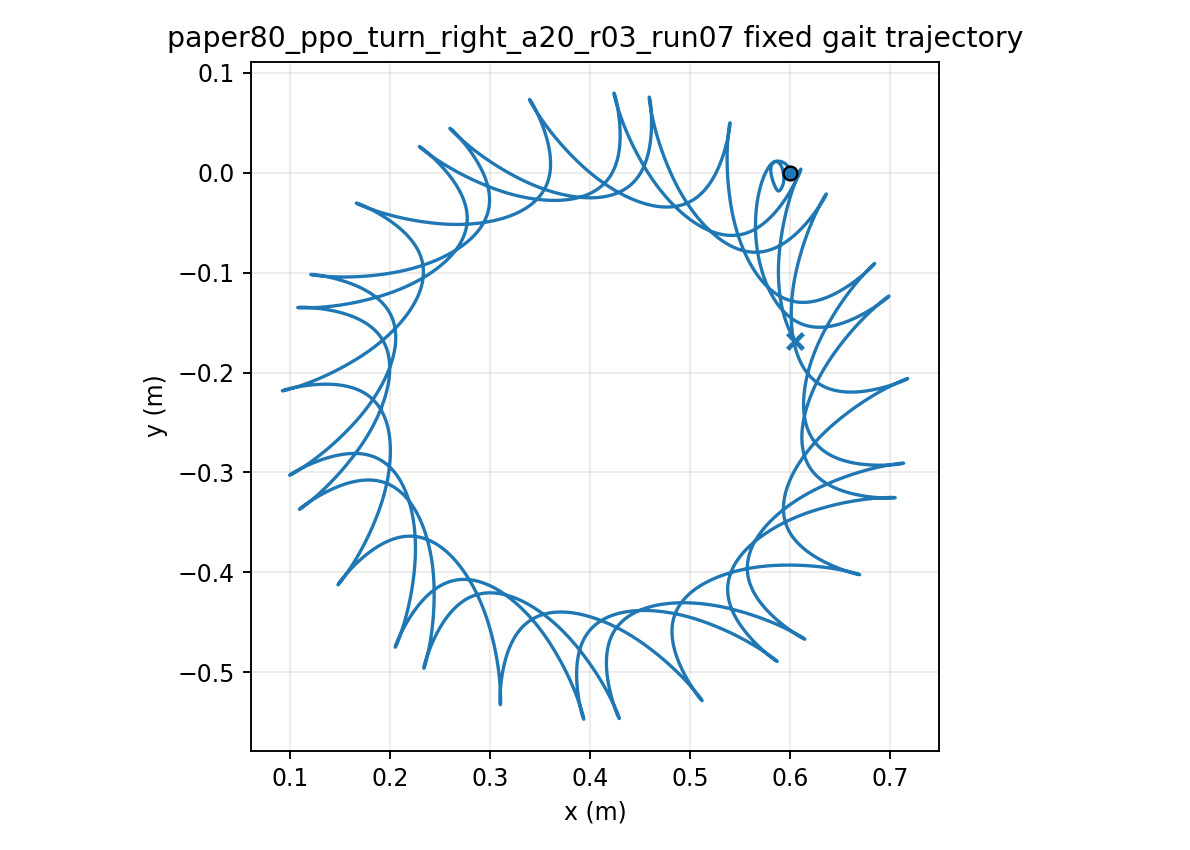

The file beside this chart, header and first rows:
time, x, y, yaw
1.000000000000000021e-03, 5.999999975990769618e-01, 7.137689659764134831e-06, -1.231553296819048863e-04
2.000000000000000042e-03, 5.999999657310292056e-01, 2.839774798069072403e-05, -4.888833220426434898e-04
3.000000000000000062e-03, 5.999998428848274390e-01, 6.337721015048369821e-05, -1.091787773143782815e-03
4.000000000000000083e-03, 5.999995250952003811e-01, 1.116673246238097938e-04, -1.926775805410123506e-03
5.000000000000000104e-03, 5.999988733745650338e-01, 1.728320477372702335e-04, -2.989036324461388783e-03
6.000000000000000125e-03, 5.999977175566038046e-01, 2.464114980275655675e-04, -4.274017043113236686e-03
7.000000000000000146e-03, 5.999958600788302121e-01, 3.319253159970725342e-04, -5.777400657812549467e-03
8.000000000000000167e-03, 5.999930796621124607e-01, 4.288759169936429139e-04, -7.495080713021554444e-03
9.000000000000001055e-03, 5.999891348457764284e-01, 5.367516354273793588e-04, -9.423137613987516911e-03
1.000000000000000194e-02, 5.999837673922561176e-01, 6.550297614726363626e-04, -1.155781518132669924e-02
1.100000000000000283e-02, 5.999767056947388211e-01, 7.831793267704667549e-04, -1.389549847174356527e-02
1.200000000000000372e-02, 5.999676678769668703e-01, 9.206638158311686304e-04, -1.643269288095835015e-02
1.300000000000000461e-02, 5.999563647468368899e-01, 1.066943680590459742e-03, -1.916600454676787441e-02
1.400000000000000550e-02, 5.999425024754329039e-01, 1.221478755866423072e-03, -2.209212255653663151e-02
1.500000000000000638e-02, 5.999257851426424981e-01, 1.383730472942101830e-03, -2.520780295631119827e-02
1.600000000000000727e-02, 5.999059170653602280e-01, 1.553163918349420580e-03, -2.850985461245852948e-02
1.700000000000000816e-02, 5.998826049192585996e-01, 1.729249731908355514e-03, -3.199512692903474370e-02
1.800000000000000905e-02, 5.998555596552359592e-01, 1.911465845936710650e-03, -3.566049938377083978e-02
1.900000000000000994e-02, 5.998244982137175274e-01, 2.099299068411830671e-03, -3.950287281265112138e-02
2.000000000000001082e-02, 5.997891450418086912e-01, 2.292246513601325919e-03, -4.351916234729713562e-02
2.100000000000001171e-02, 5.997492334198413211e-01, 2.489816884297668675e-03, -4.770629189027011940e-02
2.200000000000001260e-02, 5.997045066051523987e-01, 2.691531610309494393e-03, -5.206119000033138794e-02
2.300000000000001349e-02, 5.996547188019705210e-01, 2.896925848290543559e-03, -5.658078705192175900e-02
2.400000000000001438e-02, 5.995996359670923148e-01, 3.105549348341174465e-03, -6.126201352986846566e-02
2.500000000000001527e-02, 5.995390364616144385e-01, 3.316967193099484845e-03, -6.610179932083044829e-02
2.600000000000001615e-02, 5.994727115593687650e-01, 3.530760415265843388e-03, -7.109707386651367700e-02
2.700000000000001704e-02, 5.994004658229084015e-01, 3.746526499673663579e-03, -7.624476704954465112e-02
2.800000000000001793e-02, 5.993221173579337258e-01, 3.963879776141876476e-03, -8.154181069046943786e-02
2.900000000000001882e-02, 5.992374979569460303e-01, 4.182451709423884445e-03, -8.698514054311122512e-02
3.000000000000001971e-02, 5.991464531427022067e-01, 4.401891092604970357e-03, -9.257169868501416432e-02
3.100000000000002059e-02, 5.990488421217270432e-01, 4.621864150302301688e-03, -9.829843620954602235e-02
3.200000000000002148e-02, 5.989445376577459124e-01, 4.842054557988362262e-03, -1.041623161361193289e-01
3.300000000000002237e-02, 5.988334258744467675e-01, 5.062163383695805763e-03, -1.101603164646797750e-01
3.400000000000002326e-02, 5.987154059964793218e-01, 5.281908958267744758e-03, -1.162894333099195876e-01
3.500000000000002415e-02, 5.985903900370640462e-01, 5.501026680200138408e-03, -1.225466840594712087e-01
3.600000000000002504e-02, 5.984583024400398354e-01, 5.719268760978890587e-03, -1.289291105085339229e-01
3.700000000000002592e-02, 5.983190796836111991e-01, 5.936403916650956347e-03, -1.354337819309306967e-01
3.800000000000002681e-02, 5.981726698525043906e-01, 6.152217011185401319e-03, -1.420577980534589169e-01
3.900000000000002770e-02, 5.980190321846861057e-01, 6.366508656980518488e-03, -1.487982919065858611e-01
4.000000000000002859e-02, 5.978581365982652551e-01, 6.579094777658722748e-03, -1.556524325300609468e-01
4.100000000000002948e-02, 5.976899632036779542e-01, 6.789806138065679342e-03, -1.626174275169013639e-01
4.200000000000003036e-02, 5.975145018057606006e-01, 6.998487846153644831e-03, -1.696905253834895266e-01
4.300000000000003125e-02, 5.973317513998450679e-01, 7.204998831186693042e-03, -1.768690177572433964e-01
4.400000000000003214e-02, 5.971417196655657289e-01, 7.409211302455920301e-03, -1.841502413765282176e-01
4.500000000000003303e-02, 5.969444224616486938e-01, 7.611010192441924893e-03, -1.915315799002162145e-01
4.600000000000003392e-02, 5.967398833245657341e-01, 7.810292588107448086e-03, -1.990104655266163314e-01
4.700000000000003481e-02, 5.965281329735732108e-01, 8.006967153750377264e-03, -2.065843804234317738e-01
4.800000000000003569e-02, 5.963092088243209243e-01, 8.200953548596401355e-03, -2.142508579720033834e-01
4.900000000000003658e-02, 5.960831545129059439e-01, 8.392181842061030572e-03, -2.220074838303990883e-01
5.000000000000003747e-02, 5.958500194319678034e-01, 8.580591929369163484e-03, -2.298518968209522229e-01
5.100000000000003836e-02, 5.956098582801579999e-01, 8.766132949980576239e-03, -2.377817896486673355e-01
5.200000000000003925e-02, 5.953627306260834695e-01, 8.948762711041002849e-03, -2.457949094575312132e-01
5.300000000000004013e-02, 5.951087004876122188e-01, 9.128447117853322190e-03, -2.538890582322179124e-01
5.400000000000004102e-02, 5.948478502651820543e-01, 9.304945215200699504e-03, -2.620602018248009424e-01
5.500000000000004191e-02, 5.945803228398159890e-01, 9.477847999977639937e-03, -2.703010361852392629e-01
5.600000000000004280e-02, 5.943063362823406415e-01, 9.646586798121858930e-03, -2.786017848637289407e-01
5.700000000000004369e-02, 5.940261693943554855e-01, 9.810594724118715249e-03, -2.869523735948426024e-01
5.800000000000004458e-02, 5.937401149142815804e-01, 9.969358184463317230e-03, -2.953429340501557143e-01
5.900000000000004546e-02, 5.934484849479270130e-01, 1.012239995941438542e-02, -3.037638197646177485e-01
6.000000000000004635e-02, 5.931516086651378306e-01, 1.026927784432435375e-02, -3.122056208791903487e-01
... 29,940 more rows
